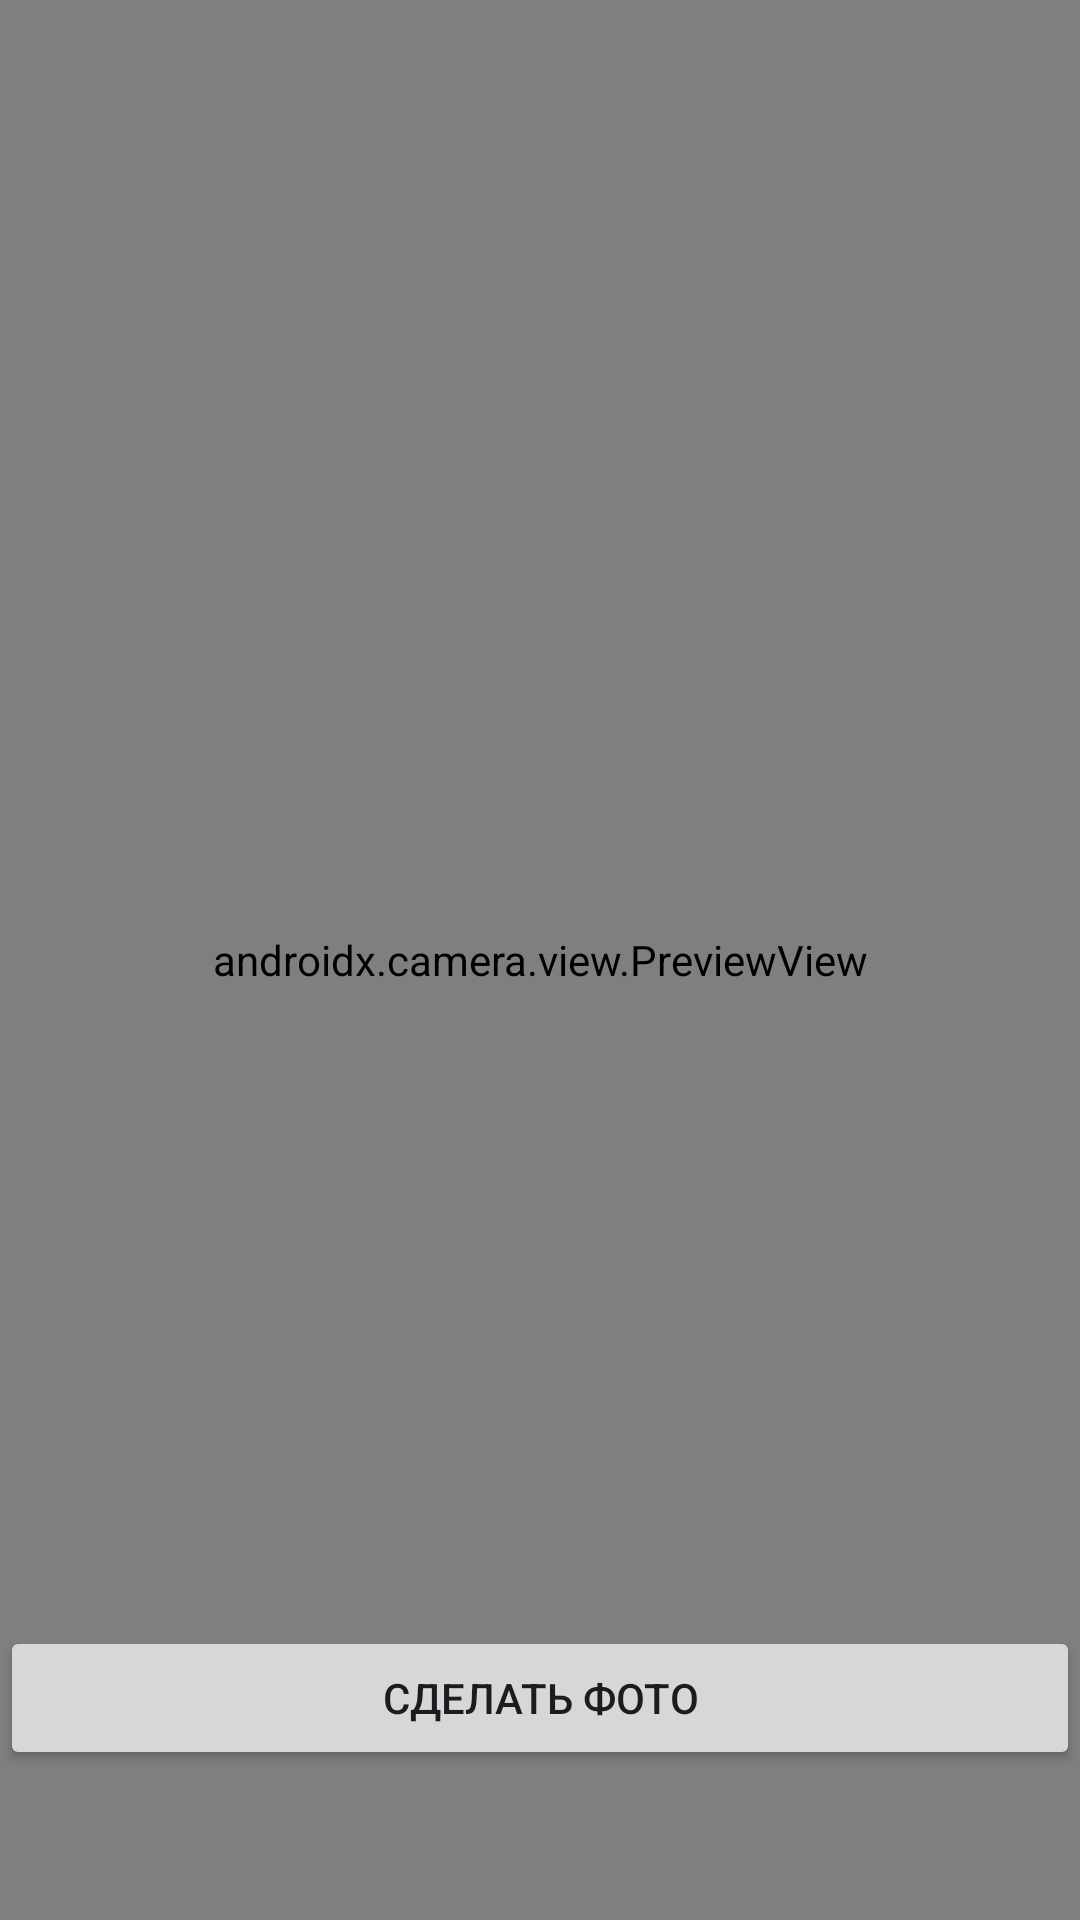

The Android layout XML behind this screen, and the referenced resources:
<!-- AndroidManifest.xml: application theme Theme.Hw18_attractions -->
<!-- res/layout/fragment_create_photo.xml -->
<?xml version="1.0" encoding="utf-8"?>
<androidx.constraintlayout.widget.ConstraintLayout xmlns:android="http://schemas.android.com/apk/res/android"
    xmlns:tools="http://schemas.android.com/tools"
    android:layout_width="match_parent"
    android:layout_height="match_parent"
    xmlns:app="http://schemas.android.com/apk/res-auto"
    tools:context=".presentation.CreatePhotoFragment">

    <androidx.camera.view.PreviewView
        android:id="@+id/view_finder"
        android:layout_width="0dp"
        android:layout_height="0dp"
        app:layout_constraintBottom_toBottomOf="parent"
        app:layout_constraintEnd_toEndOf="parent"
        app:layout_constraintStart_toStartOf="parent"
        app:layout_constraintTop_toTopOf="parent" />

    <Button
        android:id="@+id/take_photo_button"
        android:layout_width="match_parent"
        android:layout_height="wrap_content"
        android:text="@string/take_photo"
        app:layout_constraintBottom_toBottomOf="parent"
        app:layout_constraintEnd_toEndOf="parent"
        app:layout_constraintStart_toStartOf="parent"
        android:layout_marginBottom="50dp" />

</androidx.constraintlayout.widget.ConstraintLayout>
<!-- resources referenced by this layout -->
<resources>
  <string name="take_photo">Сделать фото</string>
  <style name="Theme.Hw18_attractions" parent="Base.Theme.Hw18_attractions" />
  <style name="Base.Theme.Hw18_attractions" parent="Theme.Material3.DayNight.NoActionBar">
          
          
      </style>
</resources>
